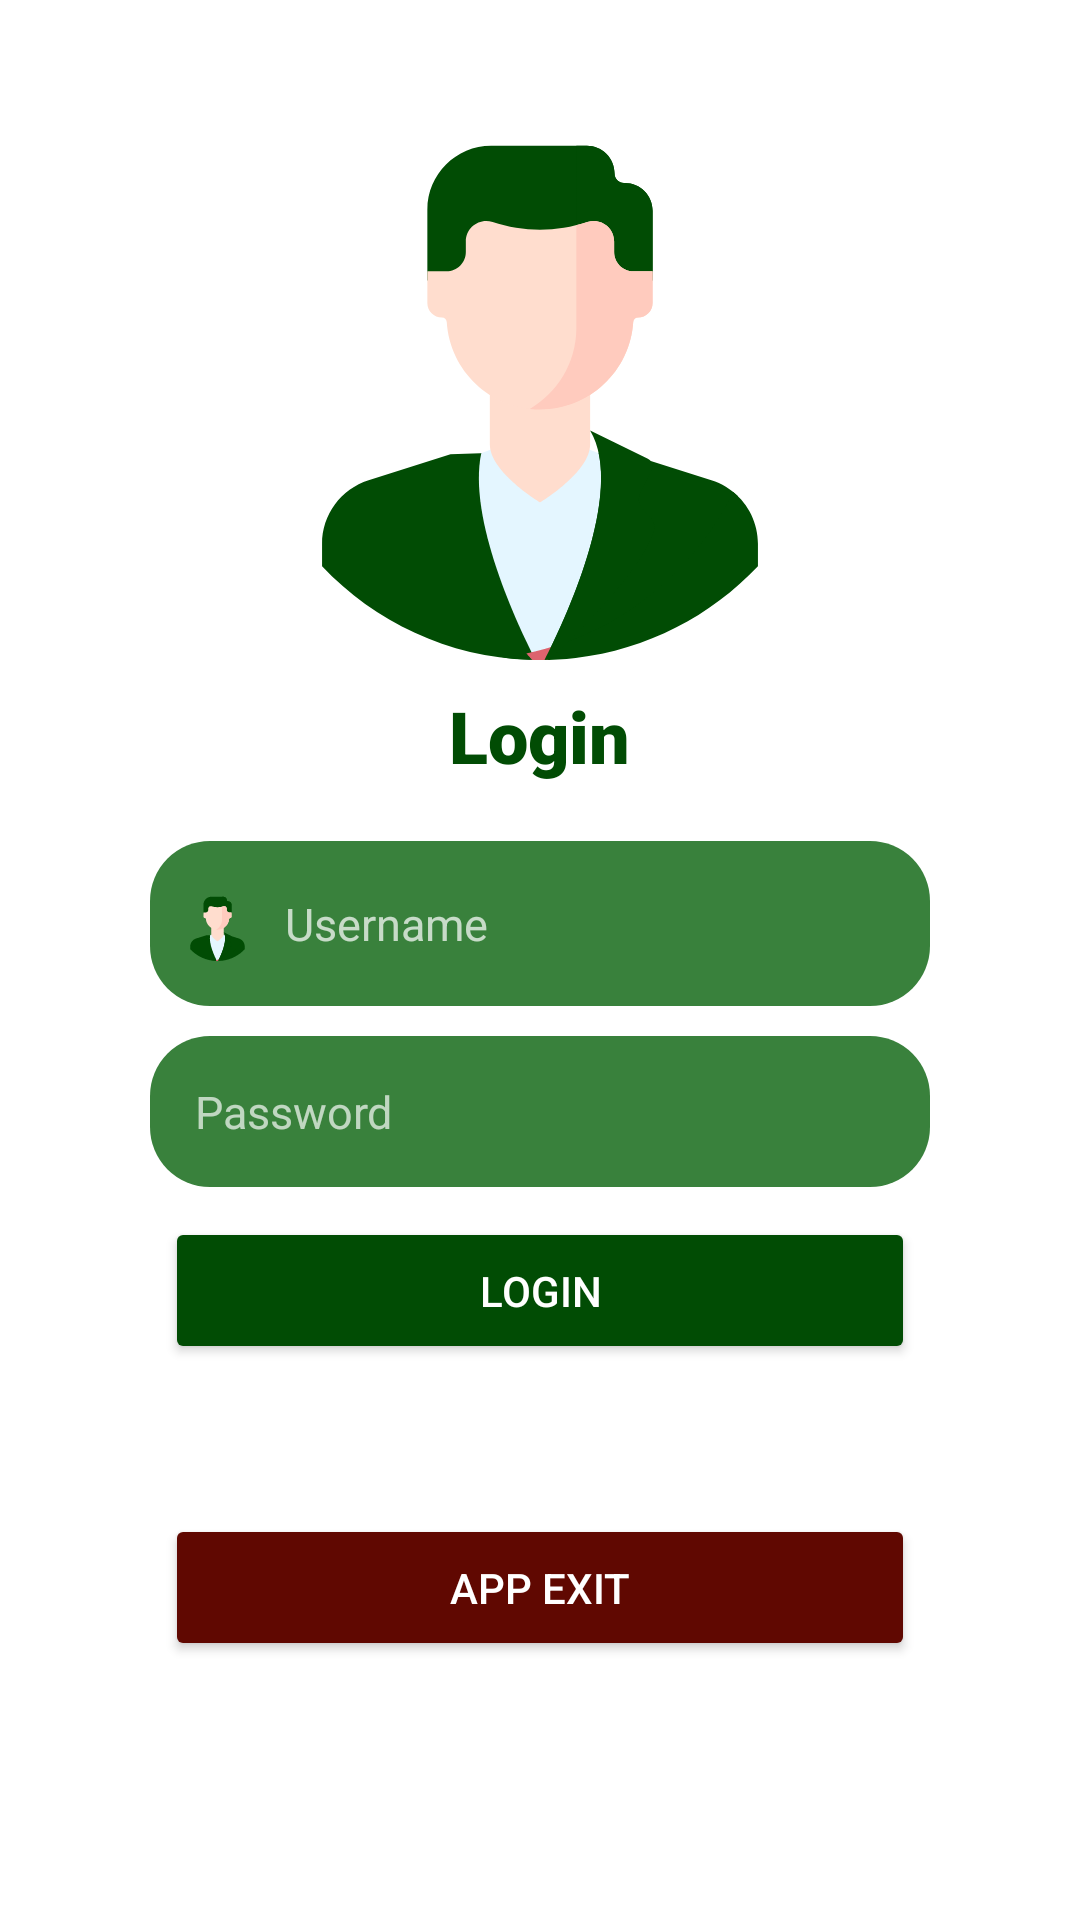

Layout XML and referenced resources for this Android screen:
<!-- AndroidManifest.xml: application theme Theme.PoultryFarmEnvironment -->
<!-- res/layout/activity_login_screen.xml -->
<?xml version="1.0" encoding="utf-8"?>
<LinearLayout xmlns:android="http://schemas.android.com/apk/res/android"
    xmlns:app="http://schemas.android.com/apk/res-auto"
    xmlns:tools="http://schemas.android.com/tools"
    android:layout_width="match_parent"
    android:layout_height="match_parent"
    android:orientation="vertical"
    android:gravity="center|top"
    android:padding="20dp"
    tools:context=".LoginScreen">

    <LinearLayout

        android:layout_width="match_parent"
        android:layout_height="wrap_content"
        android:layout_marginLeft="30dp"
        android:layout_marginRight="30dp"
        android:gravity="center"
        android:orientation="vertical">

        <ImageView
            android:id="@+id/imageView"
            android:layout_width="200dp"
            android:layout_height="200dp"
            android:src="@drawable/ic_profile"
            />

        <TextView
            android:id="@+id/textView3"
            android:layout_width="wrap_content"
            android:layout_height="wrap_content"
            android:layout_marginBottom="10dp"
            android:textColor="#014C04"
            android:fontFamily="sans-serif-black"
            android:textSize="24sp"
            android:padding="9dp"
            android:text="Login" />

        <EditText
            android:id="@+id/etUserName"
            android:layout_width="match_parent"
            android:layout_height="wrap_content"
            android:background="@drawable/view_background"
            android:drawableStart="@drawable/ic_profile"
            android:drawableLeft="@drawable/ic_profile"
            android:ems="10"
            android:hint="Username"
            android:drawablePadding="10dp"
            android:inputType="textPersonName"
            android:padding="15dp"
            android:paddingStart="10dp"
            android:paddingLeft="20dp"
            android:textColor="@color/white"
            android:textColorHint="#B7FFFFFF"
            android:textSize="15sp" />

        <EditText
            android:id="@+id/etUserPassword"
            android:layout_width="match_parent"
            android:layout_height="wrap_content"
            android:ems="10"
            android:padding="15dp"
            android:textSize="15sp"
            android:layout_marginTop="10dp"
            android:drawablePadding="10dp"
            android:drawableLeft="@drawable/ic_custom_lock"
            android:textColorHint="#AEFFFFFF"
            android:textColor="@color/white"
            android:background="@drawable/view_background"
            android:inputType="textPassword"
            android:hint="Password" />



        <Button
            android:id="@+id/btnLogin"
            android:layout_width="250dp"
            android:layout_height="wrap_content"
            android:layout_marginTop="10dp"
            android:backgroundTint="@color/Green"
            android:padding="15dp"
            android:text="LOGIN"
            android:textColor="@color/white"
            android:elevation="5dp"
            app:cornerRadius="10dp" />


        <Button
            android:id="@+id/btnExit"
            android:layout_width="250dp"
            android:layout_height="wrap_content"
            android:layout_marginTop="50dp"
            android:backgroundTint="#600801"
            android:padding="15dp"
            android:text="App Exit"
            android:textColor="@color/white"
            android:elevation="5dp"
            app:cornerRadius="10dp" />








    </LinearLayout>

</LinearLayout>
<!-- resources referenced by this layout -->
<resources>
  <color name="Green">#014C04</color>
  <color name="white">#FFFFFFFF</color>
  <!-- drawable ic_profile: vector/xml drawable (drawable, 3225 chars, omitted) -->
  <!-- drawable view_background (drawable) -->
  <?xml version="1.0" encoding="utf-8"?>
  <selector xmlns:android="http://schemas.android.com/apk/res/android">
  <item>
      <shape android:shape="rectangle">
  
          <solid android:color="#39813C"/>
          <corners android:radius="20dp"/>
      </shape>
  </item>
  </selector>
  <style name="Theme.PoultryFarmEnvironment" parent="Theme.MaterialComponents.DayNight.NoActionBar">
          
          <item name="colorPrimary">@color/purple_500</item>
          <item name="colorPrimaryVariant">@color/purple_700</item>
          <item name="colorOnPrimary">@color/white</item>
          
          <item name="colorSecondary">@color/teal_200</item>
          <item name="colorSecondaryVariant">@color/teal_700</item>
          <item name="colorOnSecondary">@color/black</item>
          
          <item name="android:statusBarColor" tools:targetApi="l">?attr/colorPrimaryVariant</item>
          
      </style>
  <color name="purple_500">#014C04</color>
  <color name="purple_700">#014C04</color>
  <color name="teal_200">#FF03DAC5</color>
  <color name="teal_700">#FF018786</color>
  <color name="black">#FF000000</color>
</resources>
